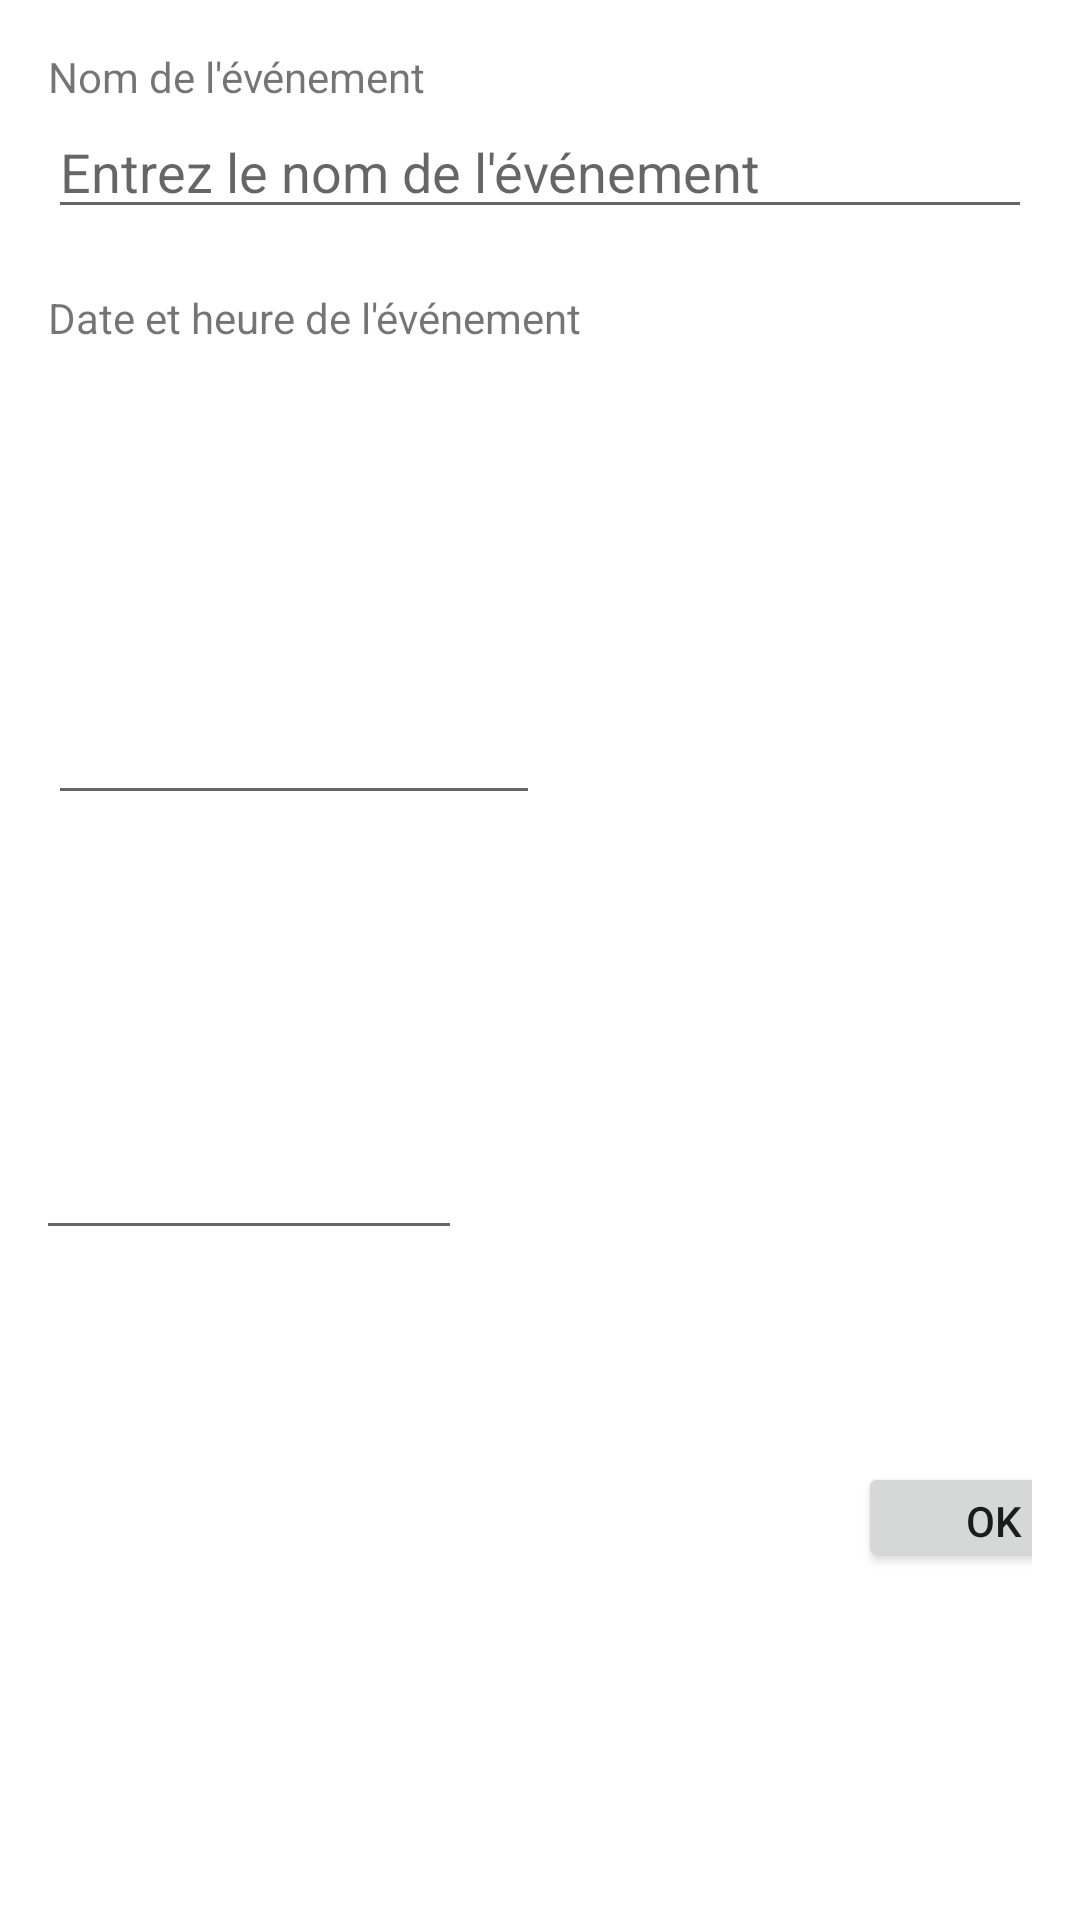

Android layout source for this screen:
<!-- AndroidManifest.xml: application theme Theme.Rest -->
<!-- res/layout/activity_ajout_calendier.xml -->
<LinearLayout xmlns:android="http://schemas.android.com/apk/res/android"
    xmlns:app="http://schemas.android.com/apk/res-auto"
    android:layout_width="match_parent"
    android:layout_height="match_parent"
    android:orientation="vertical"
    android:padding="16dp"
    android:translationY="0dp">


    <TextView
        android:id="@+id/textView_nom_evenement"
        android:layout_width="match_parent"
        android:layout_height="wrap_content"
        android:text="Nom de l'événement"
        android:translationY="0dp" />

    <EditText
        android:id="@+id/editText_nom_evenement"
        android:layout_width="match_parent"
        android:layout_height="wrap_content"
        android:hint="Entrez le nom de l'événement"
        android:translationY="0dp" />

    <TextView
        android:id="@+id/textView_date_evenement"
        android:layout_width="match_parent"
        android:layout_height="wrap_content"
        android:text="Date et heure de l'événement"
        android:translationY="20dp" />

    <LinearLayout
        android:layout_width="match_parent"
        android:layout_height="492dp"
        android:orientation="horizontal"
        android:translationY="10dp">

        

        <EditText
            android:id="@+id/editTextTime2"
            android:layout_width="wrap_content"
            android:layout_height="wrap_content"
            android:layout_weight="1"
            android:ems="10"
            android:inputType="time"
            android:translationX="0dp"
            android:translationY="125dp" />

        <EditText
            android:id="@+id/editTextDate2"
            android:layout_width="wrap_content"
            android:layout_height="wrap_content"
            android:layout_weight="1"
            android:ems="10"
            android:inputType="date"
            android:rotationX="0"
            android:translationX="-190dp"
            android:translationY="270dp" />
    </LinearLayout>

    <Button
        android:id="@+id/button_creer_evenement"
        android:layout_width="91dp"
        android:layout_height="wrap_content"
        android:text="ok"
        android:translationX="270dp"
        android:translationY="-100dp" />

</LinearLayout>
<!-- resources referenced by this layout -->
<resources>
  <style name="Theme.Rest" parent="Theme.MaterialComponents.DayNight.DarkActionBar">
          
          <item name="colorPrimary">@color/couleur_bouton</item>
          <item name="colorPrimaryVariant">@color/purple_700</item>
          <item name="colorOnPrimary">@color/white</item>
          
          <item name="colorSecondary">@color/teal_200</item>
          <item name="colorSecondaryVariant">@color/teal_700</item>
          <item name="colorOnSecondary">@color/black</item>
          
          <item name="android:statusBarColor">?attr/colorPrimaryVariant</item>
          
      </style>
  <color name="couleur_bouton">#FEE3CE</color>
  <color name="purple_700">#FF3700B3</color>
  <color name="white">#FFFFFFFF</color>
  <color name="teal_200">#FF03DAC5</color>
  <color name="teal_700">#FF018786</color>
  <color name="black">#FF000000</color>
</resources>
